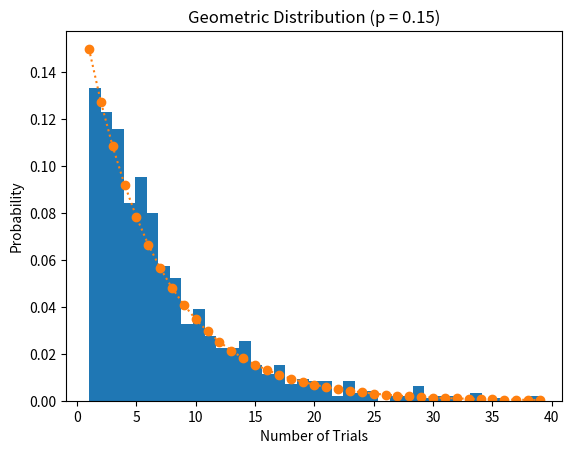

Here is the Python script that generated this plot:
import numpy as np
import random
import matplotlib.pyplot as plt
from scipy.stats import geom

def geometric_random_pq(p, q):
    count = 0
    while True:
        count += 1
        if np.random.rand() < p:
            return count



p = 0.15
q = 1 - p
samples_nums = 1000

geometric_random_numbers = []

for i in range(samples_nums):
    geometric_random_numbers.append(geometric_random_pq(p,q))

plt.hist(geometric_random_numbers, bins = max(geometric_random_numbers), density=True)
plt.xlabel('Number of Trials')
plt.ylabel('Probability')
plt.title(f'Geometric Distribution (p = {p})')


x = np.arange(1, max(geometric_random_numbers) + 1)
pmf = geom.pmf(x, p)
plt.plot(x, pmf, 'o:', label='Theoretical PMF')
plt.show()
